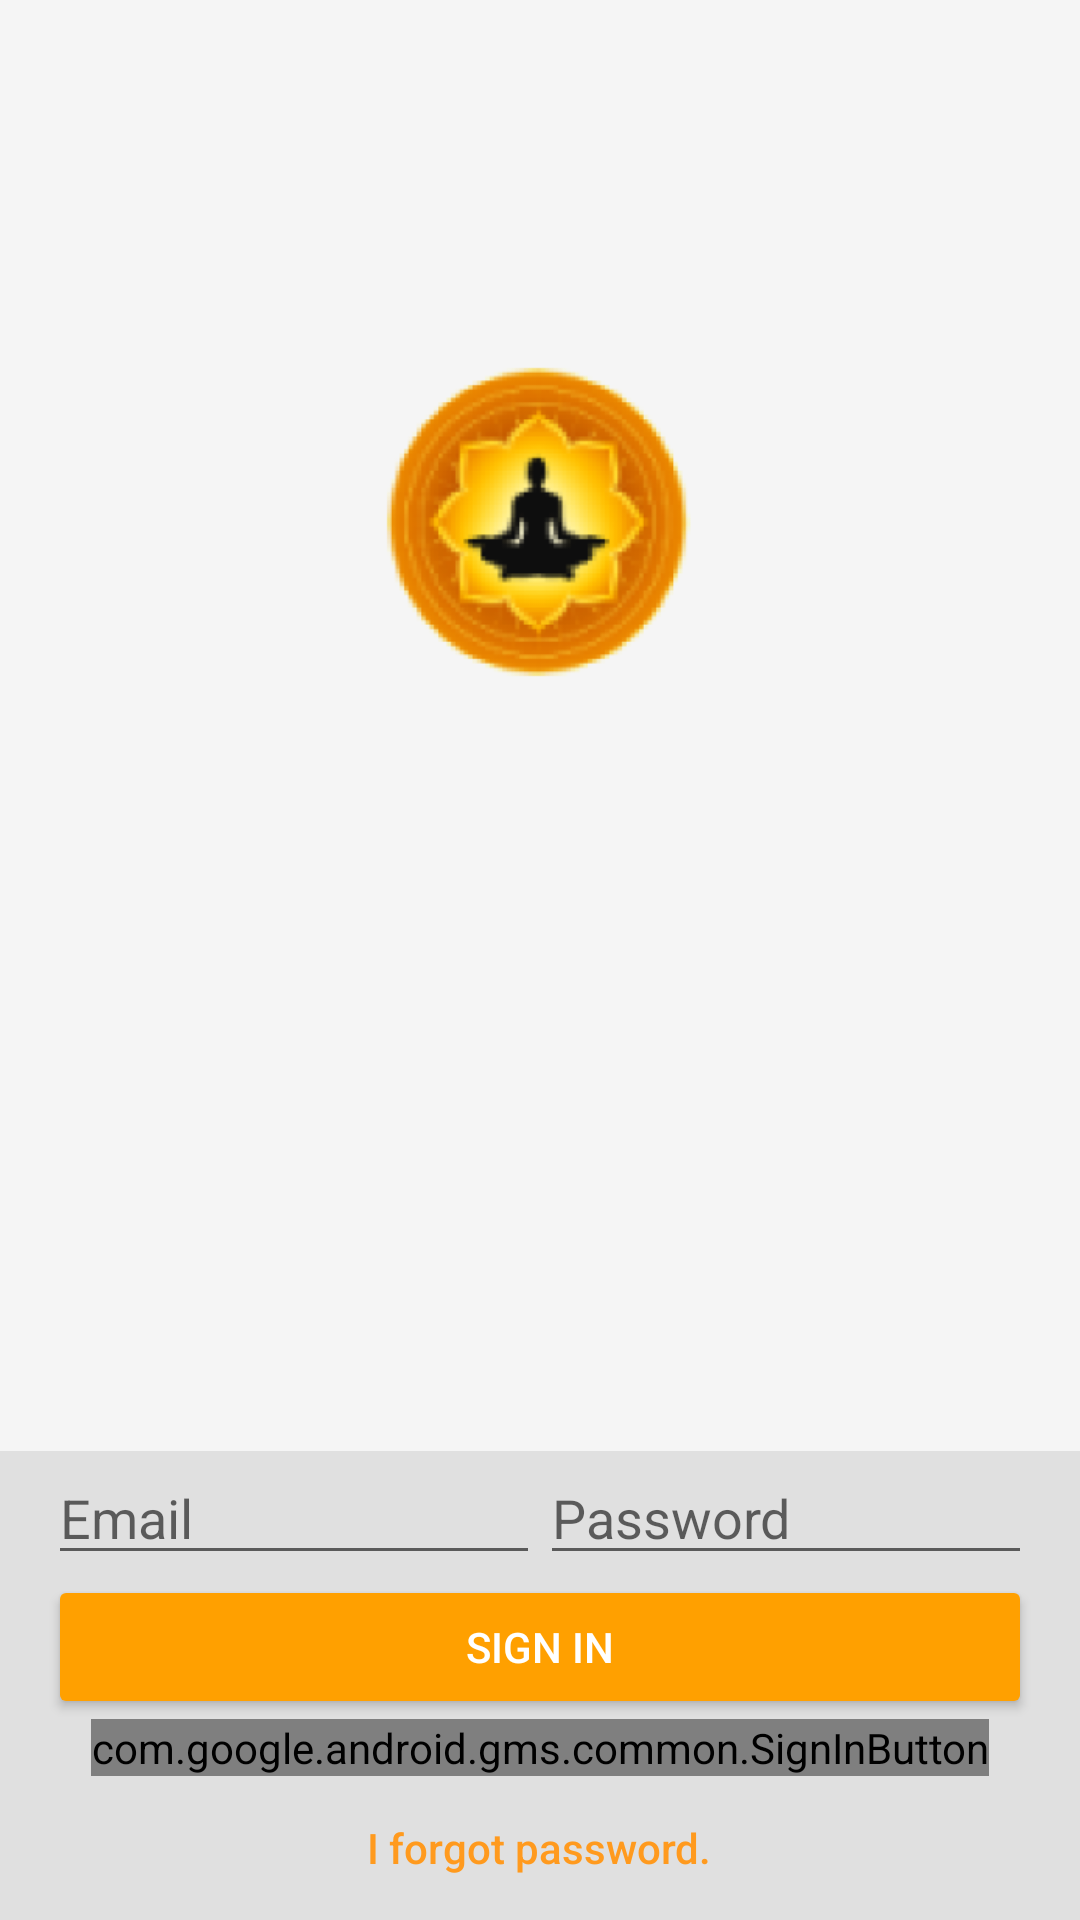

This screen was rendered from an Android layout file. Write that file and the resources it references.
<!-- AndroidManifest.xml: application theme Theme.AppCompat.Light.NoActionBar.FullScreen -->
<!-- res/layout/activity_emailpassword.xml -->
<LinearLayout xmlns:android="http://schemas.android.com/apk/res/android"
    xmlns:tools="http://schemas.android.com/tools"
    android:id="@+id/main_layout"
    android:layout_width="match_parent"
    android:layout_height="match_parent"
    android:background="@color/grey_100"
    android:orientation="vertical"
    android:weightSum="4">

    <LinearLayout
        android:layout_width="match_parent"
        android:layout_height="0dp"
        android:layout_weight="4"
        android:gravity="center_horizontal"
        android:orientation="vertical">

        <ImageView
            android:id="@+id/icon"
            style="@style/ThemeOverlay.FirebaseIcon"
            android:layout_width="211dp"
            android:layout_height="168dp"
            android:layout_marginTop="90dp"
            android:contentDescription="@string/desc_firebase_lockup"
            android:src="@mipmap/logo" />

    </LinearLayout>


    <RelativeLayout
        android:layout_width="fill_parent"
        android:layout_height="wrap_content"
        android:layout_weight="1"
        android:background="@color/grey_300"
        android:gravity="center_vertical">

        <LinearLayout
            android:id="@+id/email_password_fields"
            android:layout_width="fill_parent"
            android:layout_height="wrap_content"
            android:orientation="horizontal"
            android:paddingLeft="16dp"
            android:paddingRight="16dp">

            <EditText
                android:id="@+id/field_email"
                android:layout_width="0dp"
                android:layout_height="wrap_content"
                android:layout_weight="1"
                android:hint="@string/hint_email"
                android:inputType="textEmailAddress"
                android:selectAllOnFocus="false" />

            <EditText
                android:id="@+id/field_password"
                android:layout_width="0dp"
                android:layout_height="wrap_content"
                android:layout_weight="1"
                android:hint="@string/hint_password"
                android:inputType="textPassword" />
        </LinearLayout>

        <LinearLayout
            android:id="@+id/email_password_buttons"
            android:layout_width="fill_parent"
            android:layout_height="wrap_content"
            android:layout_below="@+id/email_password_fields"
            android:orientation="horizontal"
            android:paddingLeft="16dp"
            android:paddingRight="16dp">

            <Button
                android:id="@+id/email_sign_in_button"
                style="@style/Widget.AppCompat.Button.Colored"
                android:layout_width="0dp"
                android:layout_height="wrap_content"
                android:layout_weight="1"
                android:text="@string/sign_in"
                android:theme="@style/ThemeOverlay.MyDarkButton" />

        </LinearLayout>


        <LinearLayout
            android:layout_width="match_parent"
            android:layout_height="wrap_content"
            android:layout_below="@+id/email_password_buttons"
            android:gravity="center"
            android:orientation="vertical">


            <com.google.android.gms.common.SignInButton
                android:id="@+id/sign_in_button"
                android:layout_width="wrap_content"
                android:layout_height="wrap_content" />

            <Button
                android:id="@+id/forgotpswd"

                android:layout_width="wrap_content"
                android:layout_height="wrap_content"
                android:layout_weight="1"
                android:background="@null"
                android:text="@string/forgotpswd"
                android:textAllCaps="false"
                android:textColor="@color/colorPrimary" />
        </LinearLayout>


    </RelativeLayout>


</LinearLayout>
<!-- resources referenced by this layout -->
<resources>
  <color name="colorPrimary">#FF9A1E</color>
  <color name="grey_100">#F5F5F5</color>
  <color name="grey_300">#E0E0E0</color>
  <!-- mipmap logo: png bitmap (mipmap-hdpi, 20025 bytes) -->
  <string name="desc_firebase_lockup">Firebase logo and name</string>
  <string name="forgotpswd">I forgot password.</string>
  <string name="hint_email">Email</string>
  <string name="hint_password">Password</string>
  <string name="sign_in">Sign In</string>
  <style name="ThemeOverlay.FirebaseIcon" parent="AppTheme">
          <item name="android:layout_marginTop">@dimen/icon_top_margin</item>
          <item name="android:layout_marginBottom">@dimen/icon_bottom_margin</item>
      </style>
  <style name="ThemeOverlay.MyDarkButton" parent="ThemeOverlay.AppCompat.Dark">
          <item name="colorButtonNormal">@color/grey_500</item>
          <item name="colorAccent">@color/colorAccent</item>
          <item name="android:layout_marginRight">4dp</item>
          <item name="android:layout_marginLeft">4dp</item>
          <item name="android:textColor">@android:color/white</item>
      </style>
  <style name="Theme.AppCompat.Light.NoActionBar.FullScreen" parent="@style/Theme.AppCompat.Light.NoActionBar">
          <item name="android:windowNoTitle">true</item>
          <item name="android:windowActionBar">false</item>
          <item name="android:windowFullscreen">true</item>
          <item name="android:windowContentOverlay">@null</item>
      </style>
  <style name="AppTheme" parent="Theme.MaterialComponents.Light.DarkActionBar">
          <item name="colorPrimary">@color/colorPrimary</item>
          <item name="colorPrimaryDark">@color/colorPrimaryDark</item>
          <item name="colorAccent">@color/colorAccent</item>
      </style>
  <dimen name="icon_top_margin">24dp</dimen>
  <dimen name="icon_bottom_margin">24dp</dimen>
  <color name="grey_500">#9E9E9E</color>
  <color name="colorAccent">#FFA000</color>
  <color name="colorPrimaryDark">#0288D1</color>
</resources>
